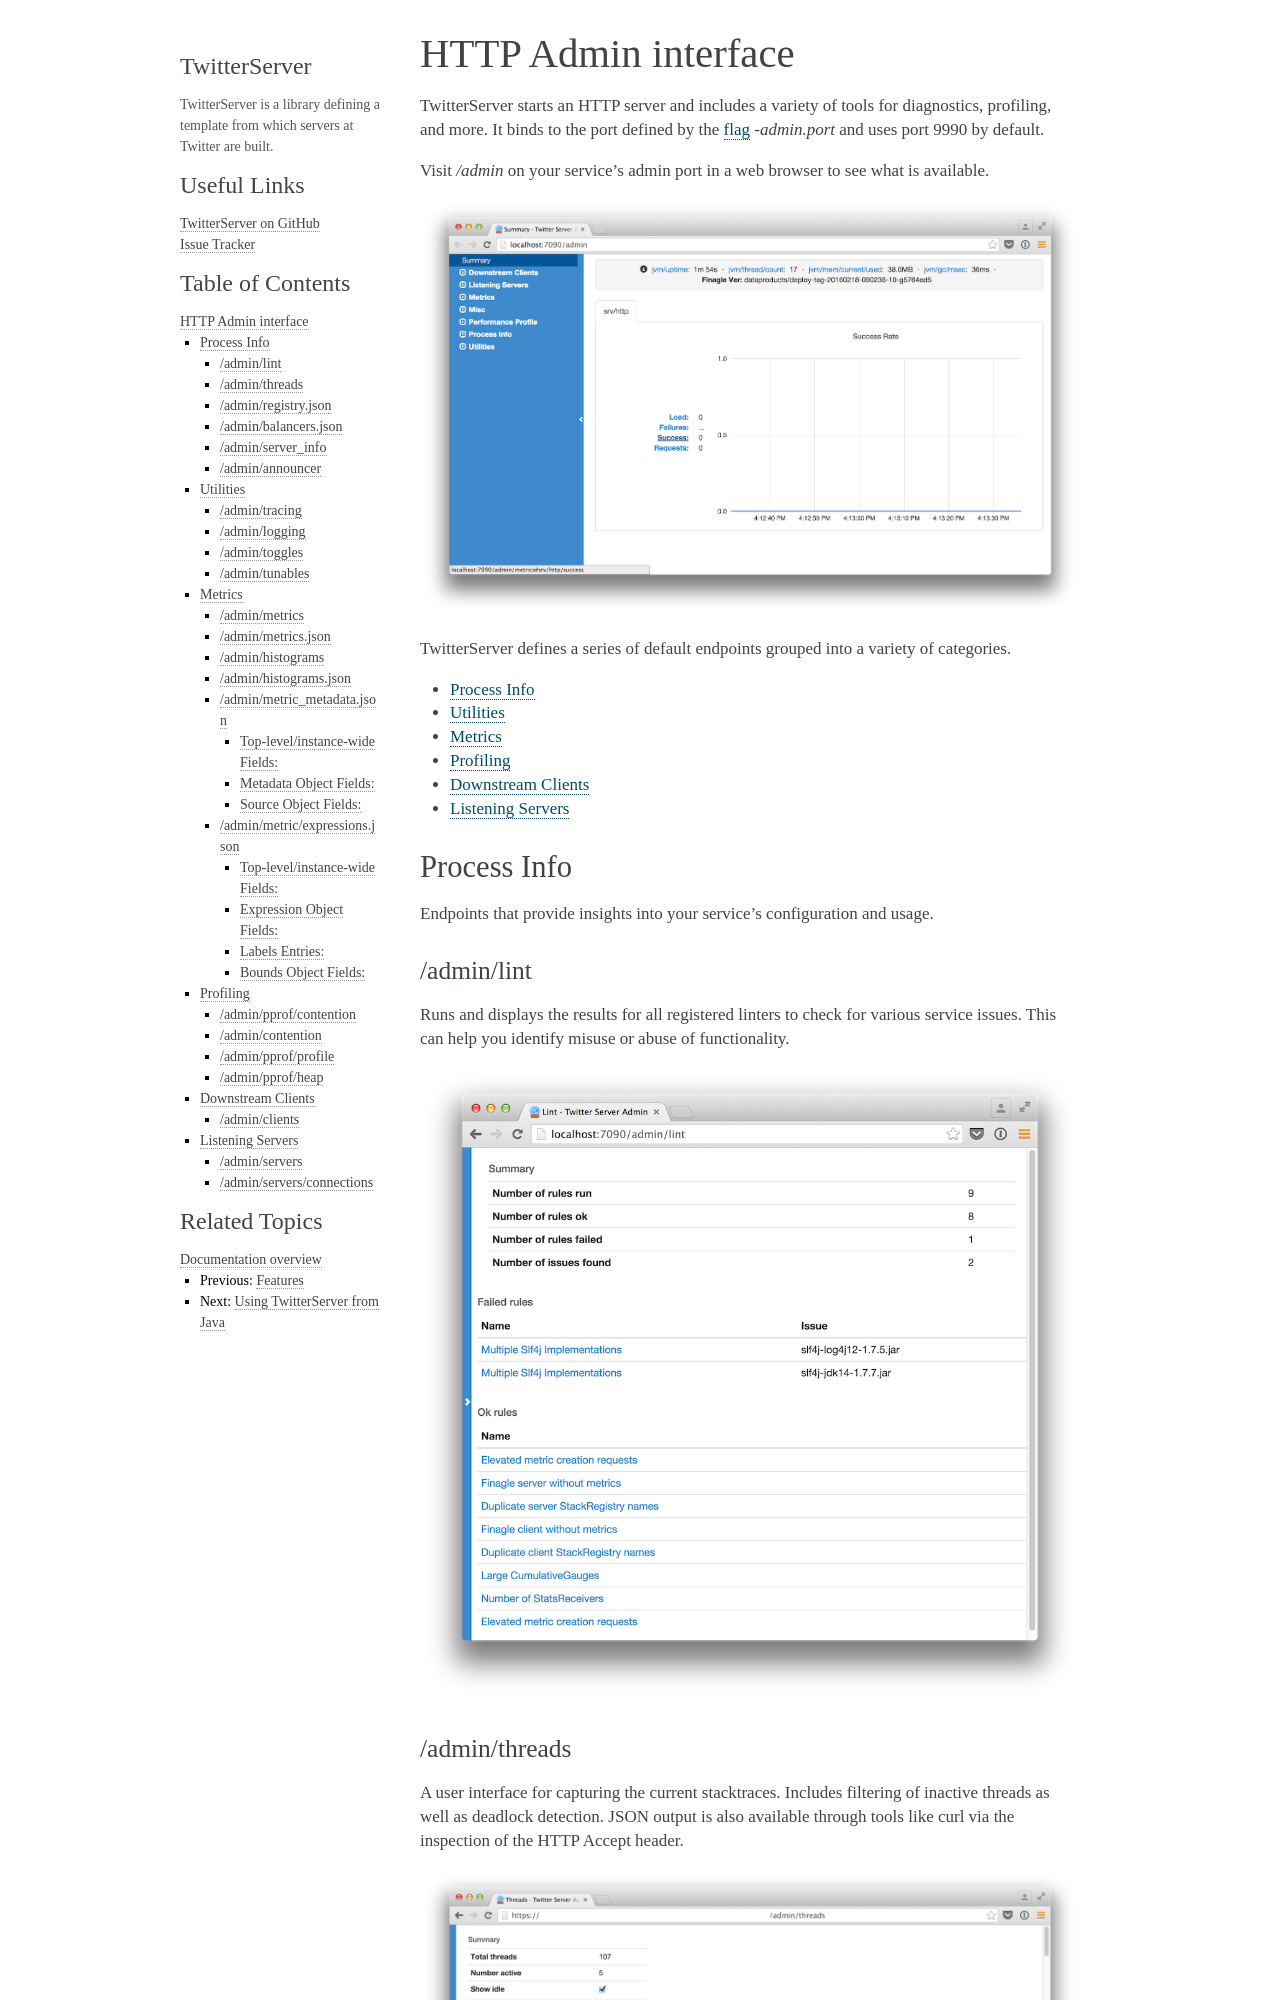

repository: twitter/twitter-server · page: Admin.html · generator: sphinx

HTTP Admin interface
====================

.. _admin_interface:

TwitterServer starts an HTTP server and includes a variety of tools
for diagnostics, profiling, and more.
It binds to the port defined by the :ref:`flag <flags>`
`-admin.port` and uses port 9990 by default.

Visit `/admin` on your service's admin port in a web browser to see what is
available.

.. image:: ../../img/intro.png

TwitterServer defines a series of default endpoints grouped into a variety
of categories.

- :ref:`Process Info <admin_info>`
- :ref:`Utilities <admin_utilities>`
- :ref:`Metrics <admin_metrics>`
- :ref:`Profiling <admin_profile>`
- :ref:`Downstream Clients <admin_clients>`
- :ref:`Listening Servers <admin_servers>`

Process Info
------------

.. _admin_info:

Endpoints that provide insights into your service's configuration and usage.

/admin/lint
~~~~~~~~~~~

Runs and displays the results for all registered linters to check for various
service issues. This can help you identify misuse or abuse of functionality.

.. image:: ../../img/lint.png

/admin/threads
~~~~~~~~~~~~~~

A user interface for capturing the current stacktraces. Includes filtering
of inactive threads as well as deadlock detection. JSON output is also available
through tools like curl via the inspection of the HTTP Accept header.

.. image:: ../../img/threads.png

/admin/registry.json
~~~~~~~~~~~~~~~~~~~~

Displays how the service is currently configured across a variety of dimensions
including the client stack, server stack, flags, service loader values,
system properties, environment variables, build properties and more.

.. image:: ../../img/registry.png

The HTTP request parameter `filter` allows for simple filtering of the returned data.
The value takes the form "path/to/data" and returns registry entries whose prefix
matches the parameter. A glob, `*`, can be used to match any component of the path.
For example, using "filter=registry/server/http" will output all Finagle Http servers.
Using "filter=registry/client/\*/user_service" would output all Finagle clients with
a label of "user_service" regardless of protocol.

Due to the usage of `/` as a delimiter, it means you cannot match components
containing a `/`. The choice of `*` as a glob also means you cannot match registry
components with the exact value of `*`. For these use cases, there is the
more powerful `jq <https://stedolan.github.io/jq/>`_ command-line JSON processing
tool.
